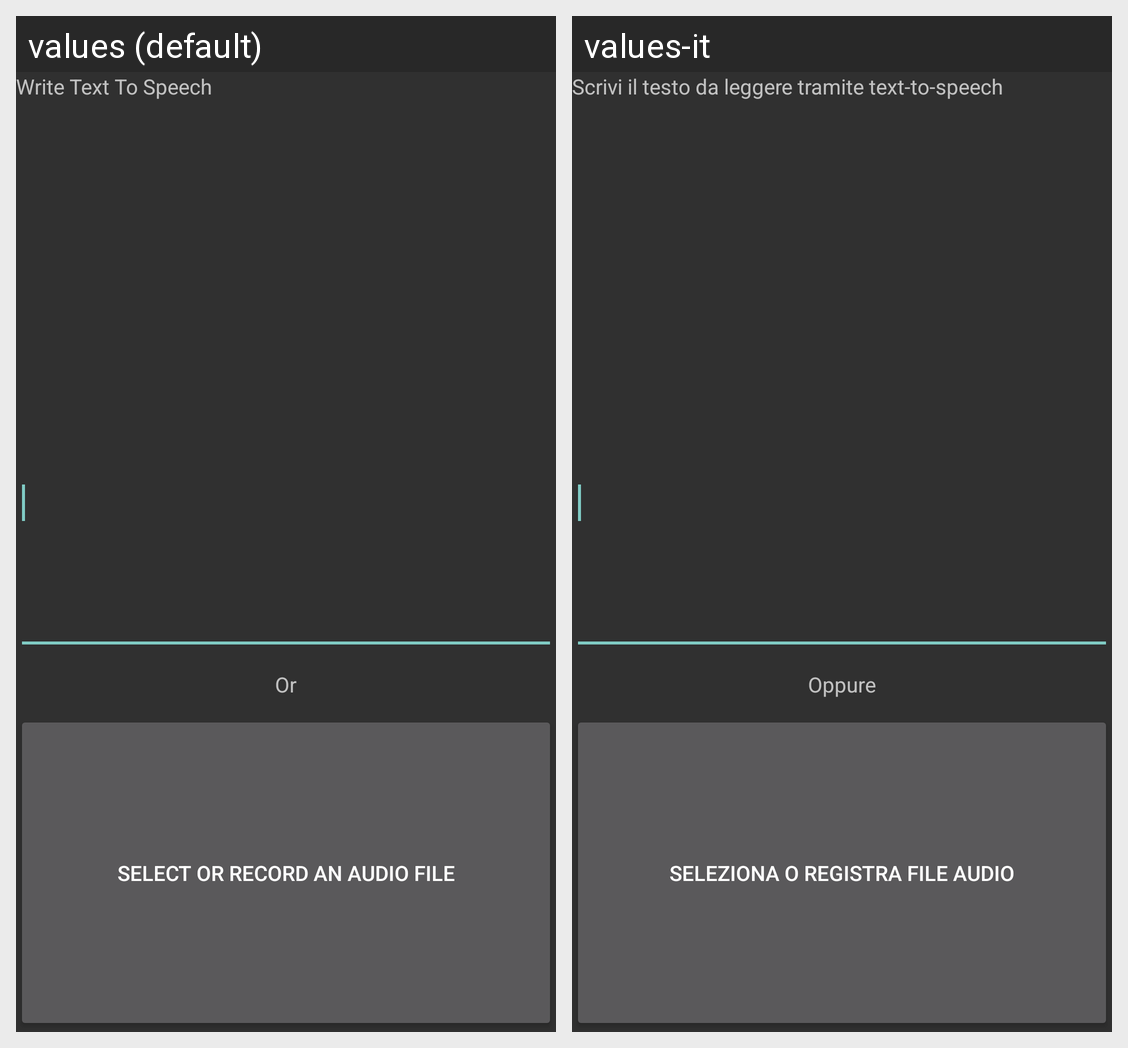

Translations of the strings shown on this Android screen, per locale in the grid:
Android screen res/layout/dialog_tts_or_audio.xml rendered under 2 locales, left to right: values (default), values-it. Device: Nexus 5 (rendered at 1080×1920; each locale shown at half size, 540×960, under a caption strip naming it); theme AppTheme.
Strings drawn on this screen, with the default value and each locale's value (text and hints the layout hard-codes, and strings that could not be matched under every locale, appear in the picture but are not listed):

activity_cell_grid_config_tts_message
  values: Write Text To Speech
  values-it: Scrivi il testo da leggere tramite text-to-speech

activity_cell_grid_config_tts_alternative
  values: Or
  values-it: Oppure

activity_cell_grid_config_tts_message_select_audio
  values: Select or Record an Audio File
  values-it: Seleziona o Registra file audio
